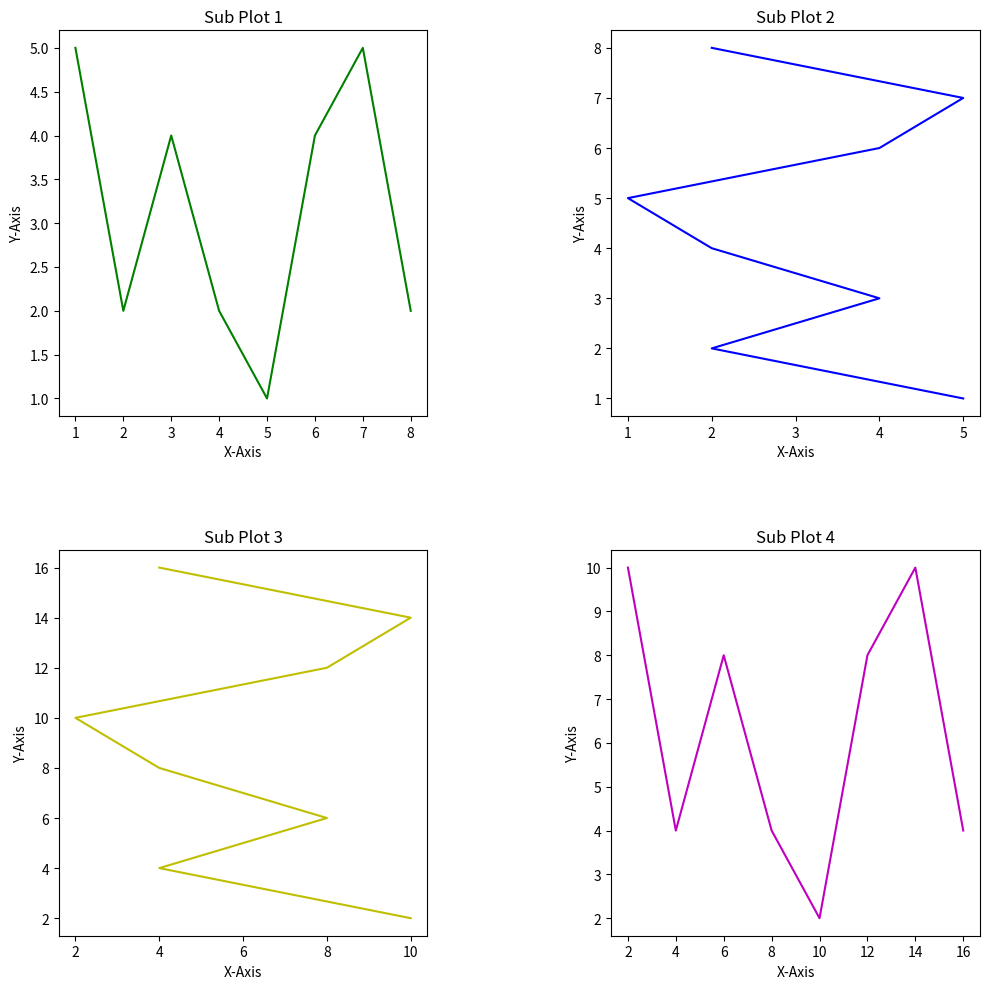

Here is the Python script that generated this plot:
# Importing required libraries
import numpy as np
import pandas as pd
import matplotlib.pyplot as plt

# Defining the sixe og the figures
plt.figure(figsize=(10,10))

# Generation of variables
x = np.array([1,2,3,4,5,6,7,8])
y = np.array([5,2,4,2,1,4,5,2])

# Generating 4 subplots in form of 2x2 matrix
# In the line below the arguments of plt.subplot are as follows:
# 2- no. of rows
# 2- no. of columns
# 1- position in matrix
# Position (0,0)
plt.subplot(2,2,1)
plt.plot(x,y,'g')
plt.title('Sub Plot 1')
plt.xlabel('X-Axis')
plt.ylabel('Y-Axis')

# Position (0,1)
plt.subplot(2,2,2)
plt.plot(y,x,'b')
plt.title('Sub Plot 2')
plt.xlabel('X-Axis')
plt.ylabel('Y-Axis')

# Position (1,0)
plt.subplot(2,2,3)
plt.plot(y*2,x*2,'y')
plt.title('Sub Plot 3')
plt.xlabel('X-Axis')
plt.ylabel('Y-Axis')

# Position (1,1)
plt.subplot(2,2,4)
plt.plot(x*2,y*2,'m')
plt.title('Sub Plot 4')
plt.xlabel('X-Axis')
plt.ylabel('Y-Axis')

# Function for layout and spacing
plt.tight_layout(h_pad=5, w_pad=10)